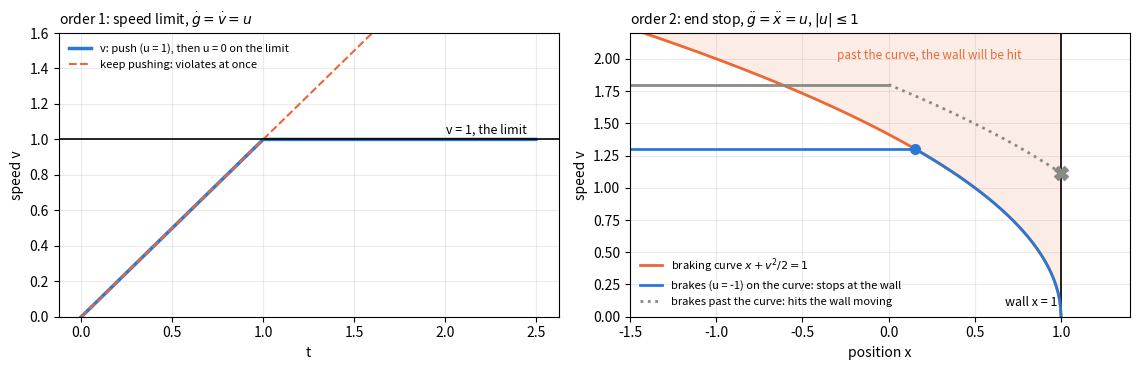

The script that saved this image: (Note: this script raises an exception after producing the figure.)
# What order means, with a bounded push |u| <= 1. A speed limit (order 1) can be met at the
# moment it is reached: stop pushing. An end stop (order 2) cannot: braking has to start
# while the wall is still a braking distance v^2 / 2 away.
import matplotlib.pyplot as plt
import numpy as np

BLUE, ORANGE, GRAY = "#2a78d6", "#eb6834", "#8a8a85"
fig, (left, right) = plt.subplots(1, 2, figsize=(11.5, 3.8))

t = np.linspace(0, 2.5, 400)
v = np.minimum(t, 1.0)
left.plot(t, v, color=BLUE, lw=2.5, label="v: push (u = 1), then u = 0 on the limit")
left.plot(t, t, color=ORANGE, lw=1.5, ls="--", label="keep pushing: violates at once")
left.axhline(1.0, color="k", lw=1.2)
left.text(2.45, 1.03, "v = 1, the limit", ha="right", fontsize=9)
left.set(xlabel="t", ylabel="speed v", ylim=(0, 1.6))
left.legend(frameon=False, fontsize=8, loc="upper left")
left.set_title(r"order 1: speed limit, $\dot g = \dot v = u$", fontsize=10, loc="left")

xs = np.linspace(-1.5, 1.0, 300)
right.fill_between(xs, np.sqrt(2 * (1 - xs)), 2.2, color=ORANGE, alpha=0.12, lw=0)
right.plot(xs, np.sqrt(2 * (1 - xs)), color=ORANGE, lw=2,
           label=r"braking curve $x + v^2/2 = 1$")
right.text(-0.3, 2.0, "past the curve, the wall will be hit", fontsize=8.5,
           color=ORANGE)
right.axvline(1.0, color="k", lw=1.2)
right.text(0.98, 0.08, "wall x = 1", ha="right", fontsize=9)
v0 = 1.3
x_brake = 1 - v0**2 / 2
right.plot([-1.5, x_brake], [v0, v0], color=BLUE, lw=2)
vb = np.linspace(v0, 0, 50)
right.plot(1 - vb**2 / 2, vb, color=BLUE, lw=2, label="brakes (u = -1) on the curve: stops at the wall")
right.plot(x_brake, v0, "o", color=BLUE, ms=7)
v1, x_late = 1.8, 0.0                       # keeps going past the curve, brakes at x = 0
right.plot([-1.5, x_late], [v1, v1], color=GRAY, lw=2)
xl = np.linspace(x_late, 1.0, 50)
right.plot(xl, np.sqrt(v1**2 - 2 * (xl - x_late)), color=GRAY, lw=2, ls=":",
           label="brakes past the curve: hits the wall moving")
right.plot(1.0, np.sqrt(v1**2 - 2 * (1.0 - x_late)), "X", color=GRAY, ms=10)
right.set(xlabel="position x", ylabel="speed v", xlim=(-1.5, 1.4), ylim=(0, 2.2))
right.legend(frameon=False, fontsize=8, loc="lower left")
right.set_title(r"order 2: end stop, $\ddot g = \ddot x = u$, $|u| \leq 1$", fontsize=10, loc="left")
for a in (left, right):
    a.grid(alpha=0.25)
fig.tight_layout()

import warnings

import matplotlib.pyplot as plt
import numpy as np
import sympy as sp

from auto_optimal_control import examples
from auto_optimal_control.build import build_kernels
from auto_optimal_control.pontryagin import derive
from auto_optimal_control.problem import OptimalControlProblem, PathConstraint
from auto_optimal_control.shooting import SingleShooting, parameter_continuation

BLUE, ORANGE, GRAY = "#2a78d6", "#eb6834", "#8a8a85"

t, x, v, a, u = sp.symbols("t x v a u", real=True)


def axis(states, dynamics, limit, name):
    return OptimalControlProblem(
        time=t, states=states, controls=[u], dynamics=dynamics, running_cost=u**2 / 2,
        initial_state=[0] * len(states), final_state={states[0]: 1, **{s: 0 for s in states[1:]}},
        final_time=1, path_constraints=[PathConstraint(limit, name)])


cases = [
    ("speed limit, x'' = u", axis([x, v], [v, u], v - 1, "v_max")),
    ("end stop, x'' = u", axis([x, v], [v, u], x - 1.2, "x_max")),
    ("end stop, x''' = u", axis([x, v, a], [v, a, u], x - 1.2, "x_max")),
]
for label, problem in cases:
    with warnings.catch_warnings(record=True) as caught:
        warnings.simplefilter("always")
        c = derive(problem).path_constraints[0]
    print(f"{label:22s} order {c.order}: derivatives {c.derivatives}")
    for w in caught:
        print("    warning:", str(w.message)[:110], "...")

y = sp.Symbol("y", real=True)
try:
    derive(OptimalControlProblem(
        time=t, states=[x, v, y], controls=[u], dynamics=[v, u, 0], running_cost=u**2 / 2,
        initial_state=[0, 0, 0], final_time=1, path_constraints=[PathConstraint(y - 1, "y")]))
except ValueError as err:
    print("ValueError:", err)

bd = derive(examples.bryson_denham())
k = build_kernels(bd)
print("constraint:", bd.path_constraints[0].name, " order", bd.path_constraints[0].order,
      " penalty weight:", bd.path_constraints[0].penalty)
print("mode flags:", k.N_MODES, "(", k.N_SWITCHING, "switching +", k.N_CONSTRAINTS, "constraint )")

ell = 0.1
free = SingleShooting(k, [ell, 0.0]).solve([0.0, 2.0, 0.0, 0.0])
print(f"rho = 0: J = {k.propagate(0, free.z0, 1.0, [ell, 0.0], cost=True)['cost']:.6f}, "
      f"max violation {free.max_violation:.3f} (the unconstrained answer, through the wall)")
path = parameter_continuation(k, [ell, 1.0], "rho", np.logspace(0, 7, 29), free.v,
                              solve_options=dict(tol=1e-8))
rhos = np.array([r for r, _ in path])
costs = np.array([k.propagate(0, s.z0, 1.0, [ell, r], cost=True)["cost"] for r, s in path])
viols = np.array([s.max_violation for _, s in path])
print(f"rho = {rhos[-1]:.0e}: J = {costs[-1]:.6f}, exact 4/(9 l) = {4 / (9 * ell):.6f}, "
      f"violation {viols[-1]:.1e}")

fig, (left, mid, right) = plt.subplots(1, 3, figsize=(12, 3.3))
for (r, s), color in zip([path[4], path[12], path[-1]], [GRAY, ORANGE, BLUE]):
    tr = SingleShooting(k, [ell, r]).trajectory(s.v, n_points=400)
    left.plot(tr["t"], tr["z"][:, 0], color=color, lw=2, label=f"rho = {r:.0e}")
left.axhline(ell, color="k", lw=1)
left.set(xlabel="t", ylabel="x")
left.legend(frameon=False, fontsize=8)
mid.loglog(rhos, 4 / (9 * ell) - costs, "o-", color=BLUE, ms=3)
mid.set(xlabel="rho", ylabel="exact J - penalty J")
right.loglog(rhos, viols, "o-", color=ORANGE, ms=3)
right.set(xlabel="rho", ylabel="max violation")
for a_ in (left, mid, right):
    a_.grid(alpha=0.3, which="both")
fig.tight_layout()

r_last, s_last = path[-1]
pr = k.propagate(0.0, s_last.z0, 1.0, [ell, r_last])
print("crossings of g = 0 at t =", np.round(pr["constraint_times"], 6),
      "(constraint", pr["constraint_index"], ")")
print("exact boundary arc: [3l, 1 - 3l] =", [3 * ell, 1 - 3 * ell])

viol = k.propagate(0.0, free.z0, 1.0, [ell, 0.0], terminate=True)
print(f"unconstrained extremal with terminate: status {viol['status']} at t = {viol['t']:.4f}")
print("STATUS_VIOLATED =", k.STATUS_VIOLATED)
shoot_t = SingleShooting(k, [ell, 0.0], terminate=["x_max"])
try:
    shoot_t.residual(free.v)
except Exception as err:
    print(type(err).__name__ + ":", err)
